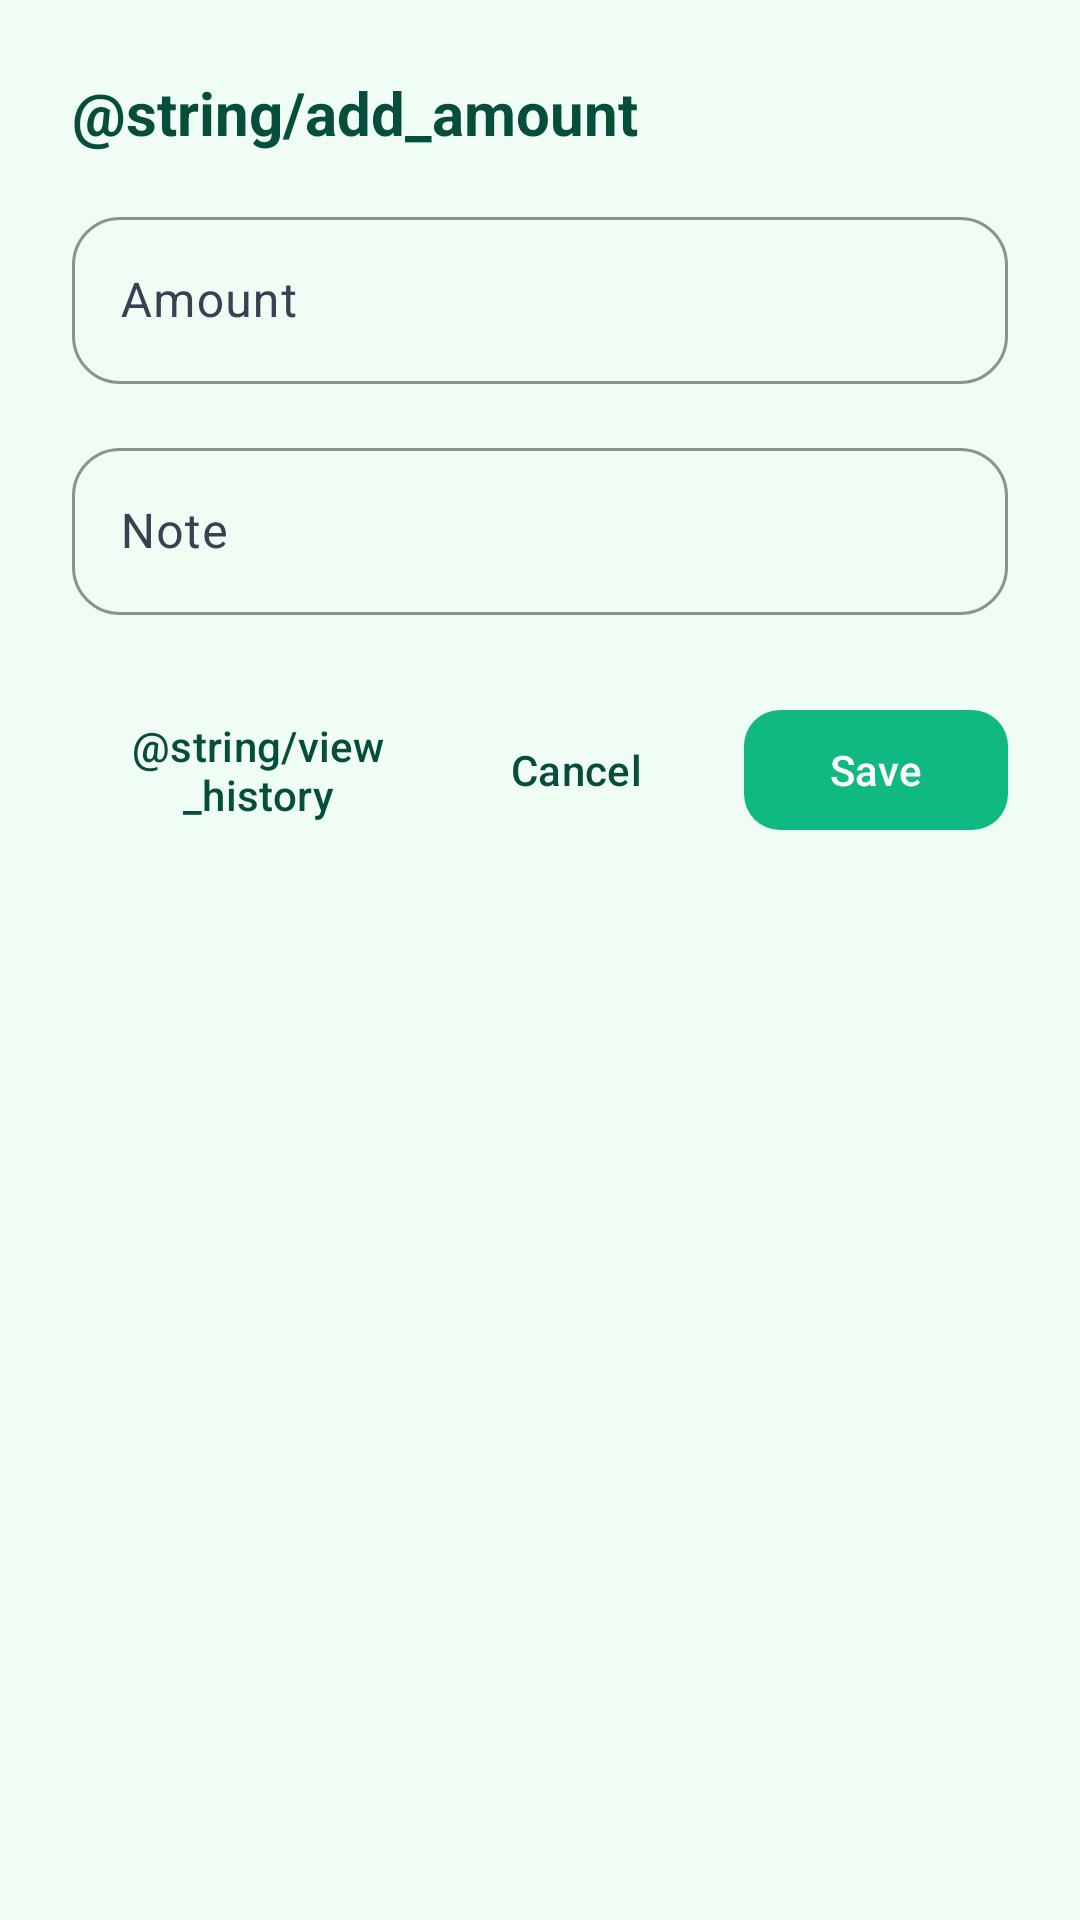

Here is an Android app screen rendered from its layout file. Give the layout XML and the strings, colors and styles it references.
<!-- AndroidManifest.xml: application theme Theme.CampusExpense -->
<!-- res/layout/dialog_budget_add_amount.xml -->
<?xml version="1.0" encoding="utf-8"?>
<LinearLayout xmlns:android="http://schemas.android.com/apk/res/android"
    xmlns:app="http://schemas.android.com/apk/res-auto"
    android:layout_width="match_parent"
    android:layout_height="wrap_content"
    android:orientation="vertical"
    android:padding="24dp">

    <TextView
        android:id="@+id/dialogTitle"
        android:layout_width="match_parent"
        android:layout_height="wrap_content"
        android:text="@string/add_amount"
        android:textSize="20sp"
        android:textStyle="bold"
        android:textColor="@color/text_primary"
        android:layout_marginBottom="16dp" />

    <com.google.android.material.textfield.TextInputLayout
        android:id="@+id/amountLayout"
        android:layout_width="match_parent"
        android:layout_height="wrap_content"
        android:hint="@string/amount"
        app:hintTextColor="@color/primary"
        app:boxStrokeColor="@color/primary"
        app:boxCornerRadiusTopStart="16dp"
        app:boxCornerRadiusTopEnd="16dp"
        app:boxCornerRadiusBottomStart="16dp"
        app:boxCornerRadiusBottomEnd="16dp"
        android:layout_marginBottom="16dp"
        style="@style/Widget.Material3.TextInputLayout.OutlinedBox">

        <com.google.android.material.textfield.TextInputEditText
            android:id="@+id/amountInput"
            android:layout_width="match_parent"
            android:layout_height="wrap_content"
            android:inputType="numberDecimal"
            android:textSize="16sp" />

    </com.google.android.material.textfield.TextInputLayout>

    <com.google.android.material.textfield.TextInputLayout
        android:id="@+id/noteLayout"
        android:layout_width="match_parent"
        android:layout_height="wrap_content"
        android:hint="@string/note"
        app:hintTextColor="@color/primary"
        app:boxStrokeColor="@color/primary"
        app:boxCornerRadiusTopStart="16dp"
        app:boxCornerRadiusTopEnd="16dp"
        app:boxCornerRadiusBottomStart="16dp"
        app:boxCornerRadiusBottomEnd="16dp"
        android:layout_marginBottom="24dp"
        style="@style/Widget.Material3.TextInputLayout.OutlinedBox">

        <com.google.android.material.textfield.TextInputEditText
            android:id="@+id/noteInput"
            android:layout_width="match_parent"
            android:layout_height="wrap_content"
            android:inputType="text"
            android:textSize="16sp" />

    </com.google.android.material.textfield.TextInputLayout>

    <LinearLayout
        android:layout_width="match_parent"
        android:layout_height="wrap_content"
        android:orientation="horizontal"
        android:gravity="center_vertical">

        <com.google.android.material.button.MaterialButton
            android:id="@+id/viewHistoryButton"
            android:layout_width="0dp"
            android:layout_height="wrap_content"
            android:layout_weight="1"
            android:text="@string/view_history"
            android:textAllCaps="false"
            android:textColor="@color/text_primary"
            app:backgroundTint="@android:color/transparent"
            android:minHeight="48dp"
            style="@style/Widget.Material3.Button.TextButton" />

        <com.google.android.material.button.MaterialButton
            android:id="@+id/cancelButton"
            android:layout_width="wrap_content"
            android:layout_height="wrap_content"
            android:text="@string/cancel_label"
            android:textAllCaps="false"
            android:textColor="@color/text_primary"
            app:backgroundTint="@android:color/transparent"
            android:layout_marginEnd="12dp"
            android:minHeight="48dp"
            style="@style/Widget.Material3.Button.TextButton" />

        <com.google.android.material.button.MaterialButton
            android:id="@+id/saveButton"
            android:layout_width="wrap_content"
            android:layout_height="wrap_content"
            android:text="@string/save"
            android:textAllCaps="false"
            android:textColor="@color/white"
            app:backgroundTint="@color/primary"
            android:minHeight="48dp"
            app:cornerRadius="12dp" />

    </LinearLayout>

</LinearLayout>
<!-- resources referenced by this layout -->
<resources>
  <color name="primary">#10B981</color>
  <color name="text_primary">#064E3B</color>
  <color name="white">#FFFFFFFF</color>
  <string name="add_amount">Thêm số tiền</string>
  <string name="amount">Amount</string>
  <string name="cancel_label">Cancel</string>
  <string name="note">Note</string>
  <string name="save">Save</string>
  <string name="view_history">Xem lịch sử</string>
  <style name="Theme.CampusExpense" parent="Base.Theme.CampusExpense" />
  <style name="Base.Theme.CampusExpense" parent="Theme.Material3.DayNight.NoActionBar">
          
          <item name="colorPrimary">@color/primary</item>
          <item name="colorOnPrimary">@color/white</item>
          <item name="colorPrimaryContainer">@color/primary_light</item>
          <item name="colorOnPrimaryContainer">@color/primary_dark</item>
          
          
          <item name="colorSecondary">@color/accent</item>
          <item name="colorOnSecondary">@color/white</item>
          <item name="colorSecondaryContainer">@color/primary_light</item>
          <item name="colorOnSecondaryContainer">@color/accent_dark</item>
          
          
          <item name="colorSurface">@color/surface</item>
          <item name="colorOnSurface">@color/text_primary</item>
          <item name="colorSurfaceVariant">@color/background</item>
          <item name="colorOnSurfaceVariant">@color/text_secondary</item>
          
          
          <item name="android:colorBackground">@color/background</item>
          <item name="colorOnBackground">@color/text_primary</item>
          
          
          <item name="colorError">@color/error</item>
          <item name="colorOnError">@color/white</item>
          
          
          
          
      </style>
  <color name="primary_light">#6EE7B7</color>
  <color name="primary_dark">#047857</color>
  <color name="accent">#F59E0B</color>
  <color name="accent_dark">#B45309</color>
  <color name="surface">#FFFFFF</color>
  <color name="background">#F0FDF4</color>
  <color name="text_secondary">#374151</color>
  <color name="error">#EF4444</color>
</resources>
